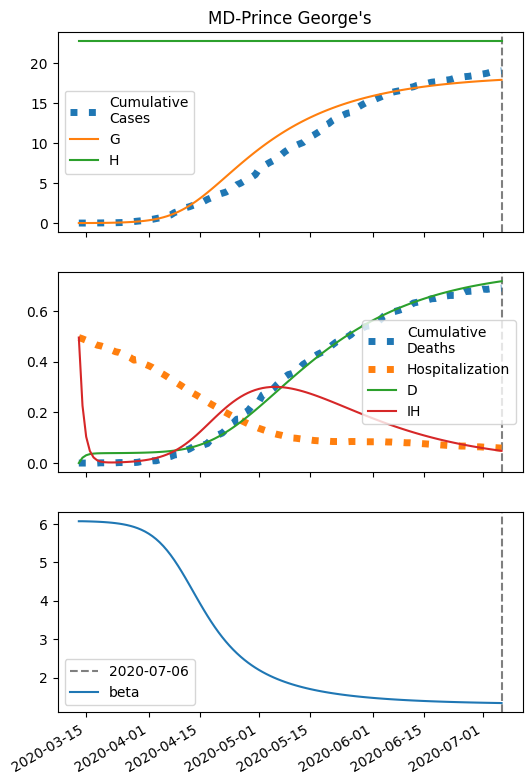

Source data for this figure (header and first rows):
series, 2020-03-13, 2020-03-14, 2020-03-15, 2020-03-16, 2020-03-17, 2020-03-18, 2020-03-19, 2020-03-20, 2020-03-21, 2020-03-22, 2020-03-23, 2020-03-24, 2020-03-25, 2020-03-26, 2020-03-27, 2020-03-28, 2020-03-29, 2020-03-30, 2020-03-31, 2020-04-01, 2020-04-02, 2020-04-03, 2020-04-04
S, 45466, 45465, 45462, 45460, 45456, 45452, 45447, 45441, 45434, 45425, 45414, 45400, 45384, 45364, 45340, 45311, 45276, 45233, 45183, 45122, 45050, 44964, 44863
I, 6.0, 7.341, 8.981, 10.99, 13.44, 16.43, 20.09, 24.55, 29.99, 36.63, 44.72, 54.56, 66.51, 81.02, 98.58, 119.8, 145.4, 176.1, 212.8, 256.6, 308.4, 369.4, 440.6
IH, 495.0, 226.6, 103.9, 47.86, 22.32, 10.74, 5.569, 3.35, 2.514, 2.349, 2.539, 2.95, 3.531, 4.275, 5.195, 6.319, 7.681, 9.327, 11.31, 13.68, 16.52, 19.89, 23.87
IN, 0.24, 0.437, 0.6523, 0.8946, 1.174, 1.501, 1.889, 2.354, 2.914, 3.591, 4.413, 5.411, 6.623, 8.096, 9.886, 12.06, 14.69, 17.87, 21.71, 26.33, 31.87, 38.5, 46.37
D, 0.01, 21.18, 30.87, 35.32, 37.37, 38.32, 38.78, 39.02, 39.16, 39.27, 39.37, 39.48, 39.6, 39.75, 39.94, 40.16, 40.43, 40.76, 41.16, 41.64, 42.23, 42.93, 43.78
R, 0.0, 247.5, 360.9, 413, 437.1, 448.4, 454.1, 457.2, 459.3, 461.1, 462.9, 464.9, 467.4, 470.3, 473.9, 478.3, 483.6, 490.1, 498, 507.5, 519.1, 533, 549.9
G, 6.0, 7.821, 10.05, 12.77, 16.1, 20.17, 25.14, 31.21, 38.62, 47.66, 58.67, 72.09, 88.41, 108.2, 132.3, 161.4, 196.5, 238.9, 289.7, 350.5, 422.8, 508.5, 609.3
H, 22733, 22733, 22733, 22733, 22733, 22733, 22733, 22733, 22733, 22733, 22733, 22733, 22733, 22733, 22733, 22733, 22733, 22733, 22733, 22733, 22733, 22733, 22733
beta, 6.07, 6.07, 6.068, 6.065, 6.062, 6.058, 6.053, 6.047, 6.04, 6.031, 6.02, 6.007, 5.991, 5.972, 5.949, 5.922, 5.889, 5.849, 5.802, 5.747, 5.682, 5.607, 5.521
